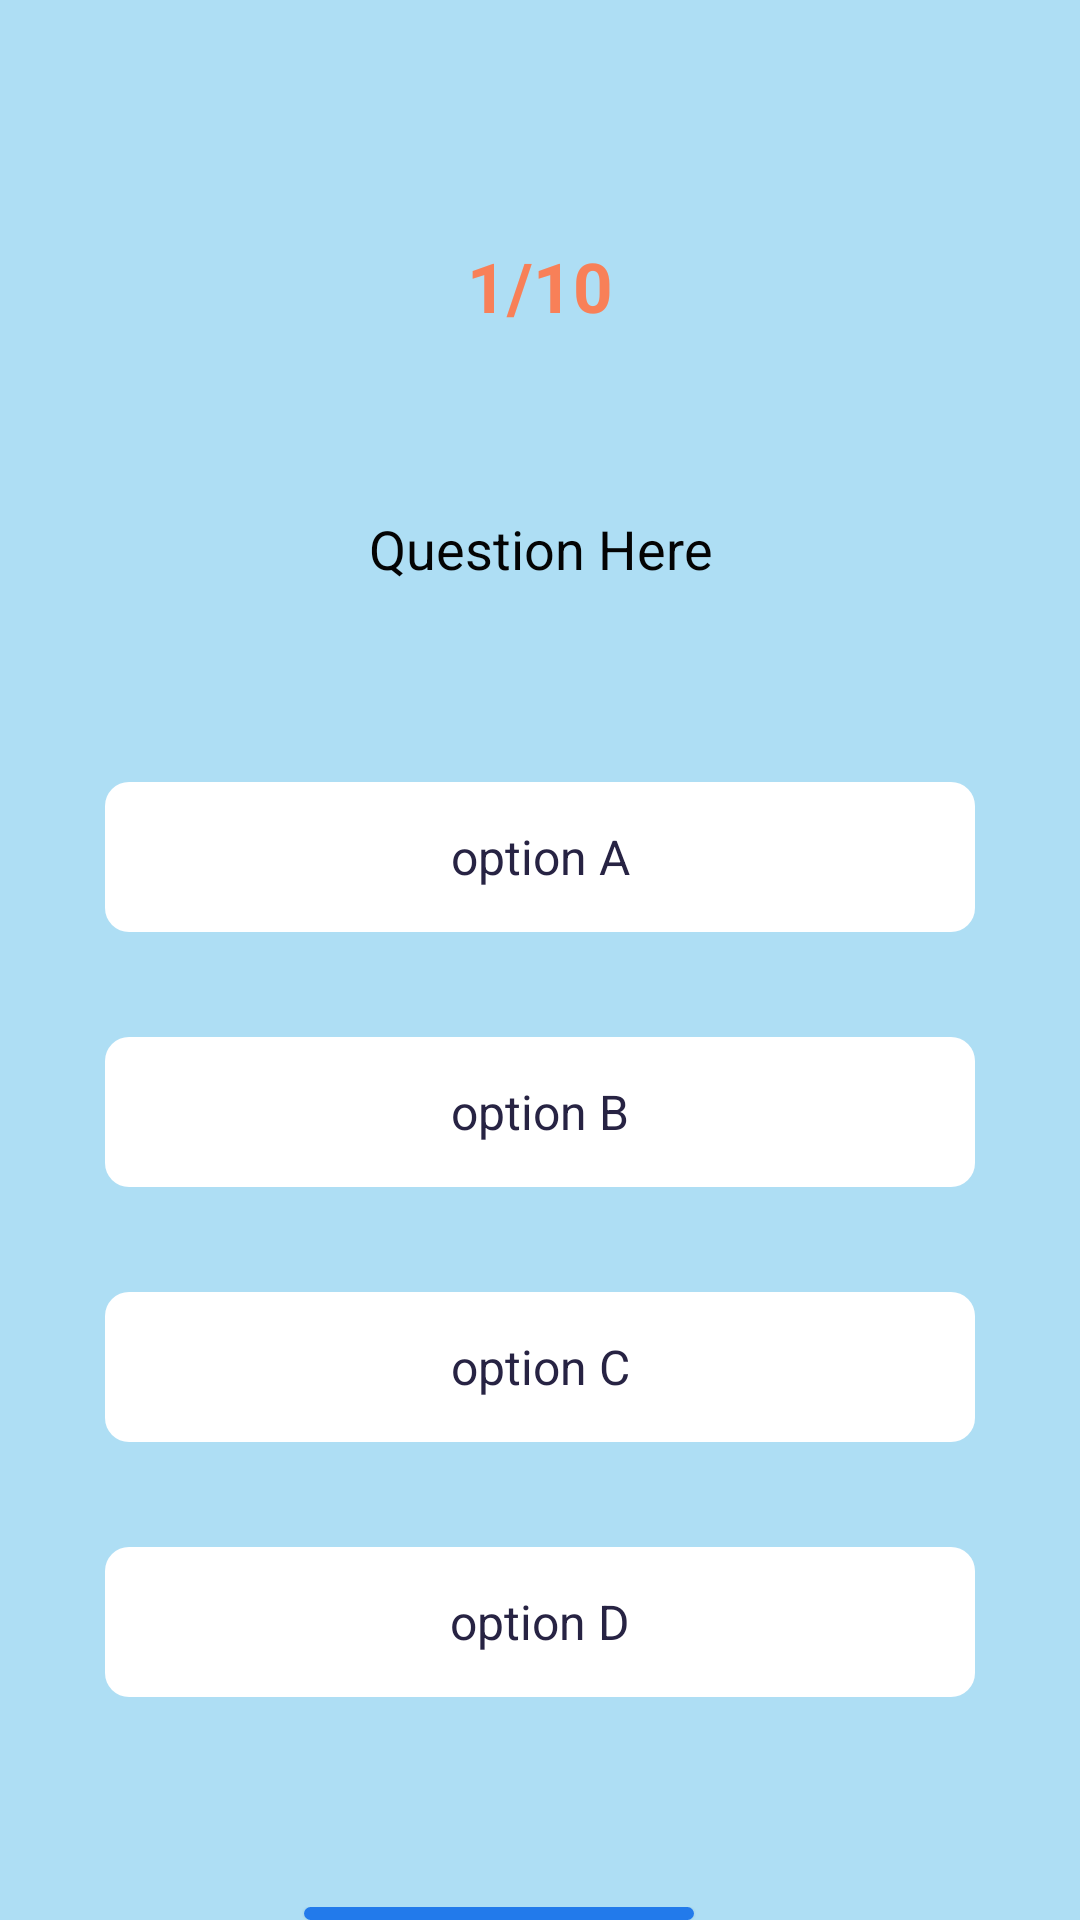

Android layout source for this screen:
<!-- AndroidManifest.xml: application theme Theme.Dialekto -->
<!-- res/layout/activity_medium_quiz.xml -->
<?xml version="1.0" encoding="utf-8"?>
<LinearLayout xmlns:android="http://schemas.android.com/apk/res/android"
    xmlns:app="http://schemas.android.com/apk/res-auto"
    xmlns:tools="http://schemas.android.com/tools"
    android:layout_width="match_parent"
    android:layout_height="match_parent"
    android:background="#AEDEF4"
    android:orientation="vertical"
    tools:context=".MediumQuiz">

    <LinearLayout
        android:layout_width="match_parent"
        android:layout_height="wrap_content"
        android:layout_gravity="center"
        android:layout_marginTop="40dp"
        android:orientation="vertical"
        android:paddingLeft="30dp"
        android:paddingRight="30dp">

        <TextView
            android:id="@+id/QuestionNumber"
            android:layout_width="match_parent"
            android:layout_height="wrap_content"
            android:layout_marginTop="40dp"
            android:text="1/10"
            android:textAlignment="center"
            android:textColor="#F88058"
            android:textSize="23sp"
            android:textStyle="bold" />

        <TextView
            android:id="@+id/question"
            android:layout_width="match_parent"
            android:layout_height="50dp"
            android:layout_marginTop="60dp"
            android:text="Question Here"
            android:textAlignment="center"
            android:textColor="#040404"
            android:textSize="18sp" />

        <LinearLayout
            android:id="@+id/FirstTwoOption"
            android:layout_width="match_parent"
            android:layout_height="wrap_content"
            android:layout_marginTop="40dp"
            android:orientation="vertical"
            android:paddingLeft="5dp"
            android:paddingRight="5dp">

            <TextView
                android:id="@+id/optionA"
                android:layout_width="match_parent"
                android:layout_height="50dp"
                android:background="@drawable/option_default"
                android:paddingTop="14dp"
                android:text="option A"
                android:textSize="16sp"
                android:clickable="true"
                android:textAlignment="center"
                android:textColor="#272343" />

            <TextView
                android:id="@+id/optionB"
                android:layout_width="match_parent"
                android:layout_height="50dp"
                android:layout_marginTop="35dp"
                android:background="@drawable/option_default"
                android:paddingTop="14dp"
                android:textSize="16sp"
                android:text="option B"
                android:clickable="true"
                android:textAlignment="center"
                android:textColor="#272343" />

            <TextView
                android:id="@+id/optionC"
                android:layout_width="match_parent"
                android:layout_height="50dp"
                android:layout_marginTop="35dp"
                android:background="@drawable/option_default"
                android:paddingTop="14dp"
                android:textSize="16sp"
                android:text="option C"
                android:clickable="true"
                android:textAlignment="center"
                android:textColor="#272343" />

            <TextView
                android:id="@+id/optionD"
                android:layout_width="match_parent"
                android:layout_height="50dp"
                android:layout_marginTop="35dp"
                android:background="@drawable/option_default"
                android:paddingTop="14dp"
                android:textSize="16sp"
                android:clickable="true"
                android:text="option D"
                android:textAlignment="center"
                android:textColor="#272343" />

        </LinearLayout>

        <LinearLayout
            android:layout_width="match_parent"
            android:layout_height="wrap_content"
            android:orientation="horizontal"
            android:paddingLeft="10dp"
            android:layout_marginTop="70dp"
            android:gravity="center"
            android:paddingRight="10dp">

            <androidx.appcompat.widget.AppCompatButton
                android:id="@+id/check"
                android:layout_width="130dp"
                android:layout_height="wrap_content"
                android:text="Check"
                android:layout_marginEnd="27dp"
                android:textColor="@color/white"
                android:textStyle="bold"
                android:textSize="20sp"
                android:background="@drawable/button_background"
                tools:ignore="MissingConstraints" />

            <androidx.appcompat.widget.AppCompatButton
                android:id="@+id/next"
                android:layout_width="130dp"
                android:layout_height="wrap_content"
                android:text="Next"
                android:textColor="@color/white"
                android:textStyle="bold"
                android:textSize="20sp"
                android:background="@drawable/button_background"
                tools:ignore="MissingConstraints"
                android:visibility="gone"/>

        </LinearLayout>
    </LinearLayout>

</LinearLayout>
<!-- resources referenced by this layout -->
<resources>
  <color name="white">#FFFFFFFF</color>
  <!-- drawable button_background (drawable) -->
  <?xml version="1.0" encoding="utf-8"?>
  <shape xmlns:android="http://schemas.android.com/apk/res/android">
      <solid android:color="@color/blue" /> 
      <corners android:radius="50dp" /> 
  </shape>
  <!-- drawable option_default (drawable) -->
  <?xml version="1.0" encoding="utf-8"?>
  <shape xmlns:android="http://schemas.android.com/apk/res/android">
      <solid android:color="@color/default_color" />
      <corners android:radius="8dp" />
  </shape>
  <style name="Theme.Dialekto" parent="Theme.MaterialComponents.DayNight.NoActionBar">
          
          <item name="colorPrimary">@color/purple_500</item>
          <item name="colorPrimaryVariant">@color/purple_700</item>
          <item name="colorOnPrimary">@color/white</item>
          
          <item name="colorSecondary">@color/teal_200</item>
          <item name="colorSecondaryVariant">@color/teal_700</item>
          <item name="colorOnSecondary">@color/black</item>
          
          <item name="android:statusBarColor">?attr/colorPrimaryVariant</item>
          
      </style>
  <color name="blue">#227AEB</color>
  <color name="default_color">#FFFFFF</color>
  <color name="purple_500">#FF6200EE</color>
  <color name="purple_700">#FF3700B3</color>
  <color name="teal_200">#FF03DAC5</color>
  <color name="teal_700">#FF018786</color>
  <color name="black">#FF000000</color>
</resources>
